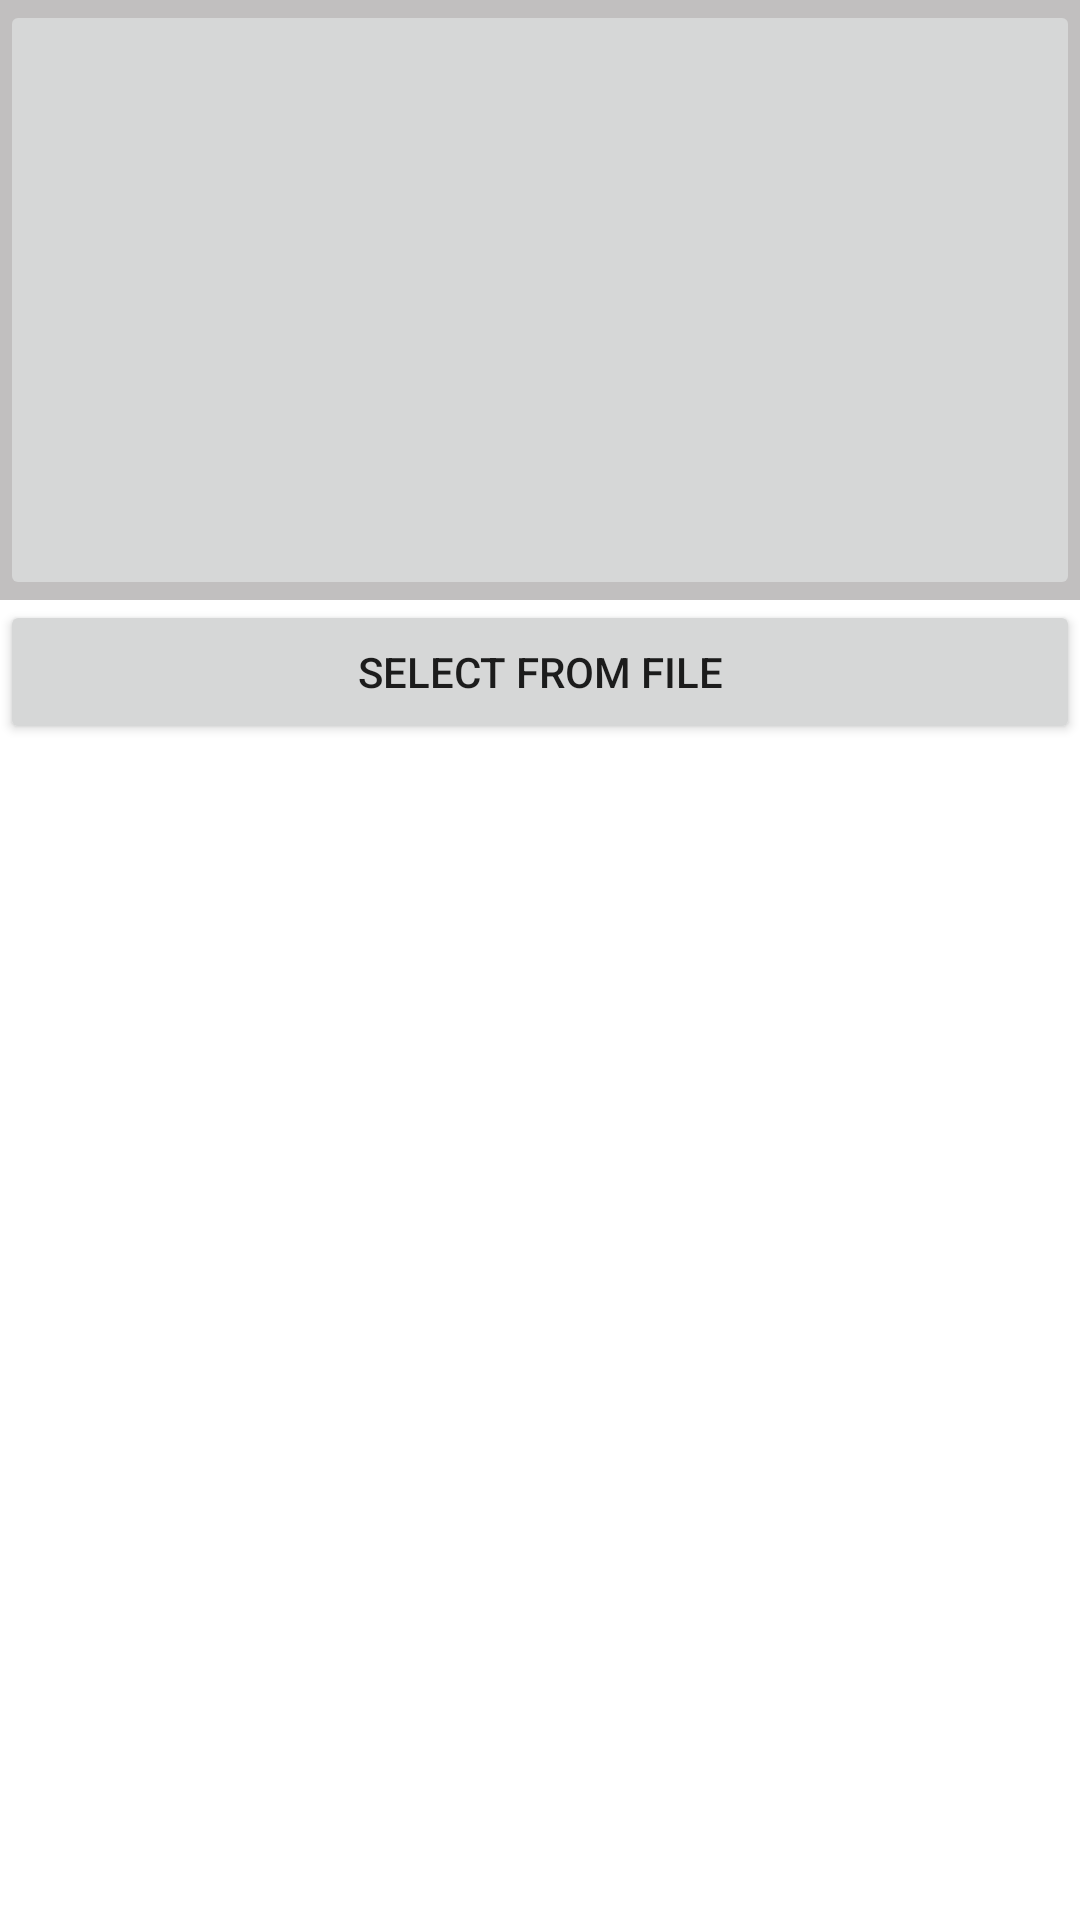

Write the Android layout XML for this screen, with the resource values it uses.
<!-- AndroidManifest.xml: application theme AppTheme -->
<!-- res/layout/form_photobpm.xml -->
<?xml version="1.0" encoding="utf-8"?>
<FrameLayout xmlns:android="http://schemas.android.com/apk/res/android"
    xmlns:app="http://schemas.android.com/apk/res-auto"
    xmlns:tools="http://schemas.android.com/tools"
    android:layout_width="match_parent"
    android:layout_height="match_parent"
    android:layout_marginTop="?android:attr/actionBarSize"
    tools:context=".Index">

    <RelativeLayout
        android:layout_width="match_parent"
        android:layout_height="match_parent"
        android:background="@color/colorWhite">

        <TableLayout
            android:layout_width="match_parent"
            android:layout_height="50dp"
            android:layout_alignParentBottom="true"
            android:id="@+id/tl_footer">

            <TableRow
                android:layout_width="match_parent"
                android:layout_height="match_parent"
                android:orientation="horizontal">

                <Button
                    style="?android:attr/buttonStyleSmall"
                    android:layout_width="match_parent"
                    android:layout_height="match_parent"
                    android:text="Back"
                    android:id="@+id/btn_back"
                    android:background="@drawable/btnstyle_bottom"
                    android:textColor="@color/colorWhite"
                    android:layout_weight="1"
                    android:layout_margin="0dp"/>

                <Button
                    style="?android:attr/buttonStyleSmall"
                    android:layout_width="match_parent"
                    android:layout_height="match_parent"
                    android:text="Next"
                    android:id="@+id/btn_next"
                    android:background="@drawable/btnstyle_bottom"
                    android:textColor="@color/colorWhite"
                    android:layout_weight="1"
                    android:layout_margin="0dp"/>
            </TableRow>
        </TableLayout>

        <ScrollView
            android:layout_height="match_parent"
            android:layout_width="match_parent"
            android:weightSum="1"
            android:layout_above="@id/tl_footer">

            <RelativeLayout
                android:layout_width="match_parent"
                android:layout_height="match_parent">

                <ImageView
                    android:layout_width="match_parent"
                    android:layout_height="200dp"
                    app:srcCompat="@drawable/opname"
                    android:background="@color/colorLine"
                    android:layout_alignParentTop="true"
                    android:layout_alignParentLeft="true"
                    android:layout_alignParentStart="true"
                    android:id="@+id/imageView"
                    android:scaleType="fitCenter"
                    android:padding="10dp"
                    android:adjustViewBounds="true"/>

                <ImageButton
                    android:layout_width="wrap_content"
                    android:layout_height="200dp"
                    android:id="@+id/ib_camera"
                    android:src="@drawable/camera"
                    android:scaleType="fitCenter"
                    android:padding="50dp"
                    android:layout_alignParentLeft="true"
                    android:layout_alignParentRight="true"/>

                <Button
                    android:text="Select From file"
                    android:layout_width="match_parent"
                    android:layout_height="wrap_content"
                    android:layout_below="@+id/imageView"
                    android:layout_alignParentLeft="true"
                    android:layout_alignParentStart="true"
                    android:id="@+id/btn_selectfromfile"/>

                <Button
                    android:text="Change Image"
                    android:layout_width="match_parent"
                    android:layout_height="wrap_content"
                    android:layout_below="@+id/btn_selectfromfile"
                    android:layout_alignParentLeft="true"
                    android:layout_alignParentStart="true"
                    android:id="@+id/btn_changeimage"
                    android:visibility="gone"/>

            </RelativeLayout>
        </ScrollView>
    </RelativeLayout>
</FrameLayout>
<!-- resources referenced by this layout -->
<resources>
  <color name="colorLine">#c1bfbf</color>
  <color name="colorWhite">#FFFFFF</color>
  <!-- drawable opname: png bitmap (drawable, 26385 bytes) -->
  <style name="AppTheme" parent="Theme.AppCompat.Light.DarkActionBar">
          
          <item name="colorPrimary">@color/colorPrimary</item>
          <item name="colorPrimaryDark">@color/colorPrimaryDark</item>
          <item name="colorAccent">@color/colorAccent</item>
      </style>
  <color name="colorPrimary">#464545</color>
  <color name="colorPrimaryDark">#272727</color>
  <color name="colorAccent">#FF4081</color>
</resources>
